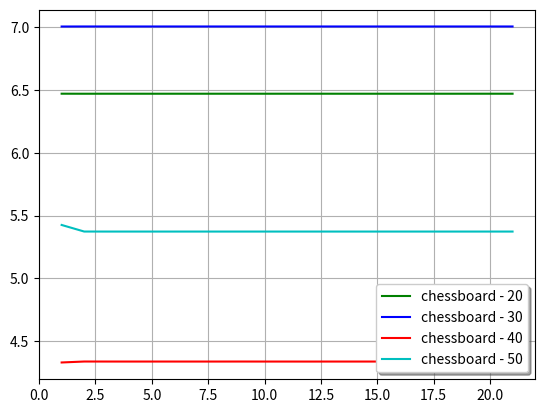
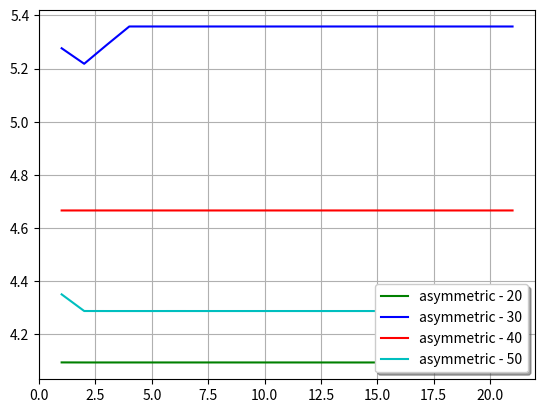
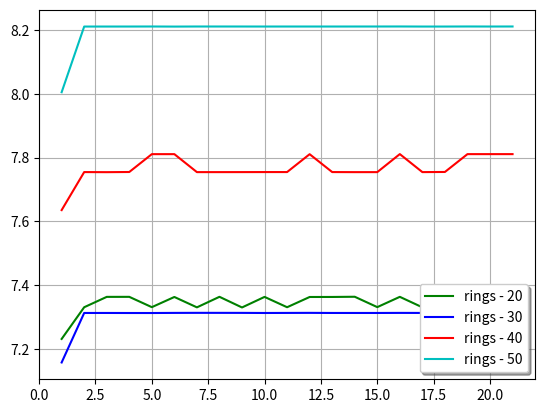

Here is the Python script that generated these plots, in order:

import numpy as np
import matplotlib.pyplot as plt

BATCH_PROPS = {}
BATCH_PROPS['20'] = { 'color' : 'g' }
BATCH_PROPS['30'] = { 'color' : 'b' }
BATCH_PROPS['40'] = { 'color' : 'r' }
BATCH_PROPS['50'] = { 'color' : 'c' }






_batchLifecam_chessboard = {}
_batchLifecam_chessboard['pattern'] = 'chessboard'
_batchLifecam_chessboard['results'] = {}
_batchLifecam_chessboard['results']['20'] = [ 6.4698,
                                              6.4695, 6.46963, 6.46961, 6.46953, 6.46964,
                                              6.46958, 6.46963, 6.46966, 6.46957, 6.46968,
                                              6.46966, 6.46961, 6.4696, 6.46961, 6.46959,
                                              6.46963, 6.46957, 6.46962, 6.46966, 6.46958 ]
_batchLifecam_chessboard['results']['30'] = [ 7.0042,
                                              7.00456, 7.00458, 7.00452, 7.00449, 7.00453,
                                              7.00454, 7.00454, 7.00455, 7.00455, 7.00455,
                                              7.00451, 7.00454, 7.00453, 7.00455, 7.00451,
                                              7.00452, 7.00454, 7.00453, 7.00454, 7.00455 ]
_batchLifecam_chessboard['results']['40'] = [ 4.3315,
                                              4.33912, 4.33896, 4.33887, 4.33892, 4.33888,
                                              4.33889, 4.33888, 4.33903, 4.33886, 4.33885,
                                              4.33876, 4.3389, 4.33889, 4.33889, 4.33884,
                                              4.33912, 4.33878, 4.33914, 4.33888, 4.33893 ]
_batchLifecam_chessboard['results']['50'] = [ 5.4255,
                                              5.37321, 5.37305, 5.37304, 5.37302, 5.37303,
                                              5.37306, 5.37299, 5.37305, 5.37305, 5.37304,
                                              5.37305, 5.37304, 5.37302, 5.37302, 5.37305,
                                              5.37304, 5.37303, 5.37304, 5.37302, 5.37304 ]

_batchLifecam_asymmetric = {}
_batchLifecam_asymmetric['pattern'] = 'asymmetric'
_batchLifecam_asymmetric['results'] = {}
_batchLifecam_asymmetric['results']['20'] = [ 4.0940,
                                              4.09382, 4.0938, 4.09383, 4.09382, 4.09383,
                                              4.09382, 4.09386, 4.09382, 4.09383, 4.09383,
                                              4.0938, 4.09382, 4.09376, 4.09382, 4.09382,
                                              4.09382, 4.09384, 4.09383, 4.09382, 4.09381 ]
_batchLifecam_asymmetric['results']['30'] = [ 5.2767,
                                              5.21826, 5.28927, 5.35867, 5.35864, 5.35857,
                                              5.3586, 5.35863, 5.35861, 5.35859, 5.35862,
                                              5.35858, 5.35862, 5.3586, 5.35862, 5.35863,
                                              5.3586, 5.35861, 5.3586, 5.35859, 5.3586 ]
_batchLifecam_asymmetric['results']['40'] = [ 4.6660,
                                              4.66603, 4.66603, 4.66601, 4.66602, 4.66602,
                                              4.66602, 4.666, 4.66601, 4.66602, 4.666,
                                              4.666, 4.66603, 4.666, 4.66603, 4.66601,
                                              4.66603, 4.66601, 4.66601, 4.666, 4.66603 ]
_batchLifecam_asymmetric['results']['50'] = [ 4.3502,
                                              4.28751, 4.28742, 4.28741, 4.28741, 4.28745,
                                              4.28743, 4.28743, 4.28742, 4.28743, 4.28743,
                                              4.28742, 4.28741, 4.28743, 4.28744, 4.28745,
                                              4.28742, 4.28742, 4.28742, 4.28741, 4.28743 ]


_batchLifecam_rings = {}
_batchLifecam_rings['pattern'] = 'rings'
_batchLifecam_rings['results'] = {}
_batchLifecam_rings['results']['20'] = [ 7.23147,
                                         7.33087, 7.36335, 7.36344, 7.33112, 7.36303,
                                         7.3305, 7.36357, 7.33015, 7.36327, 7.33089,
                                         7.36299, 7.36308, 7.36374, 7.33124, 7.36346,
                                         7.33062, 7.36347, 7.36299, 7.36357, 7.36297 ]
_batchLifecam_rings['results']['30'] = [ 7.1577,
                                         7.31288, 7.31292, 7.31279, 7.31276, 7.31311,
                                         7.31328, 7.31324, 7.31316, 7.31285, 7.31304,
                                         7.31323, 7.31292, 7.3129, 7.31289, 7.31312,
                                         7.31299, 7.313, 7.31286, 7.31303, 7.31293 ]
_batchLifecam_rings['results']['40'] = [ 7.6354,
                                         7.75455, 7.75429, 7.75481, 7.81075, 7.81077,
                                         7.75442, 7.75443, 7.75449, 7.7546, 7.75462,
                                         7.81061, 7.7546, 7.75437, 7.75442, 7.81093,
                                         7.75447, 7.75491, 7.81083, 7.81083, 7.81084 ]
_batchLifecam_rings['results']['50'] = [ 8.0049,
                                         8.21077, 8.21079, 8.21082, 8.21094, 8.21066,
                                         8.21091, 8.21091, 8.21087, 8.21081, 8.21086,
                                         8.21085, 8.21083, 8.21087, 8.2109, 8.21099,
                                         8.21077, 8.21078, 8.21098, 8.21084, 8.21095 ]


def plotBatchesResults( batch, figureIndx ) :

    plt.figure( figureIndx )

    for key in BATCH_PROPS :

        _color = BATCH_PROPS[key]['color']
        _results = batch['results'][key]
        _pattern = batch['pattern']

        _label = _pattern + " - " + key

        ii = [ ( i + 1 ) for i in range( len( _results ) ) ]
        yy = [ _res for _res in _results ]

        plt.plot( ii, yy, _color, label = _label )

    plt.legend( loc = 'lower right', shadow = True )
    plt.grid( True )


plotBatchesResults( _batchLifecam_chessboard, 1 )
plotBatchesResults( _batchLifecam_asymmetric, 2 )
plotBatchesResults( _batchLifecam_rings, 3 )

plt.show()
